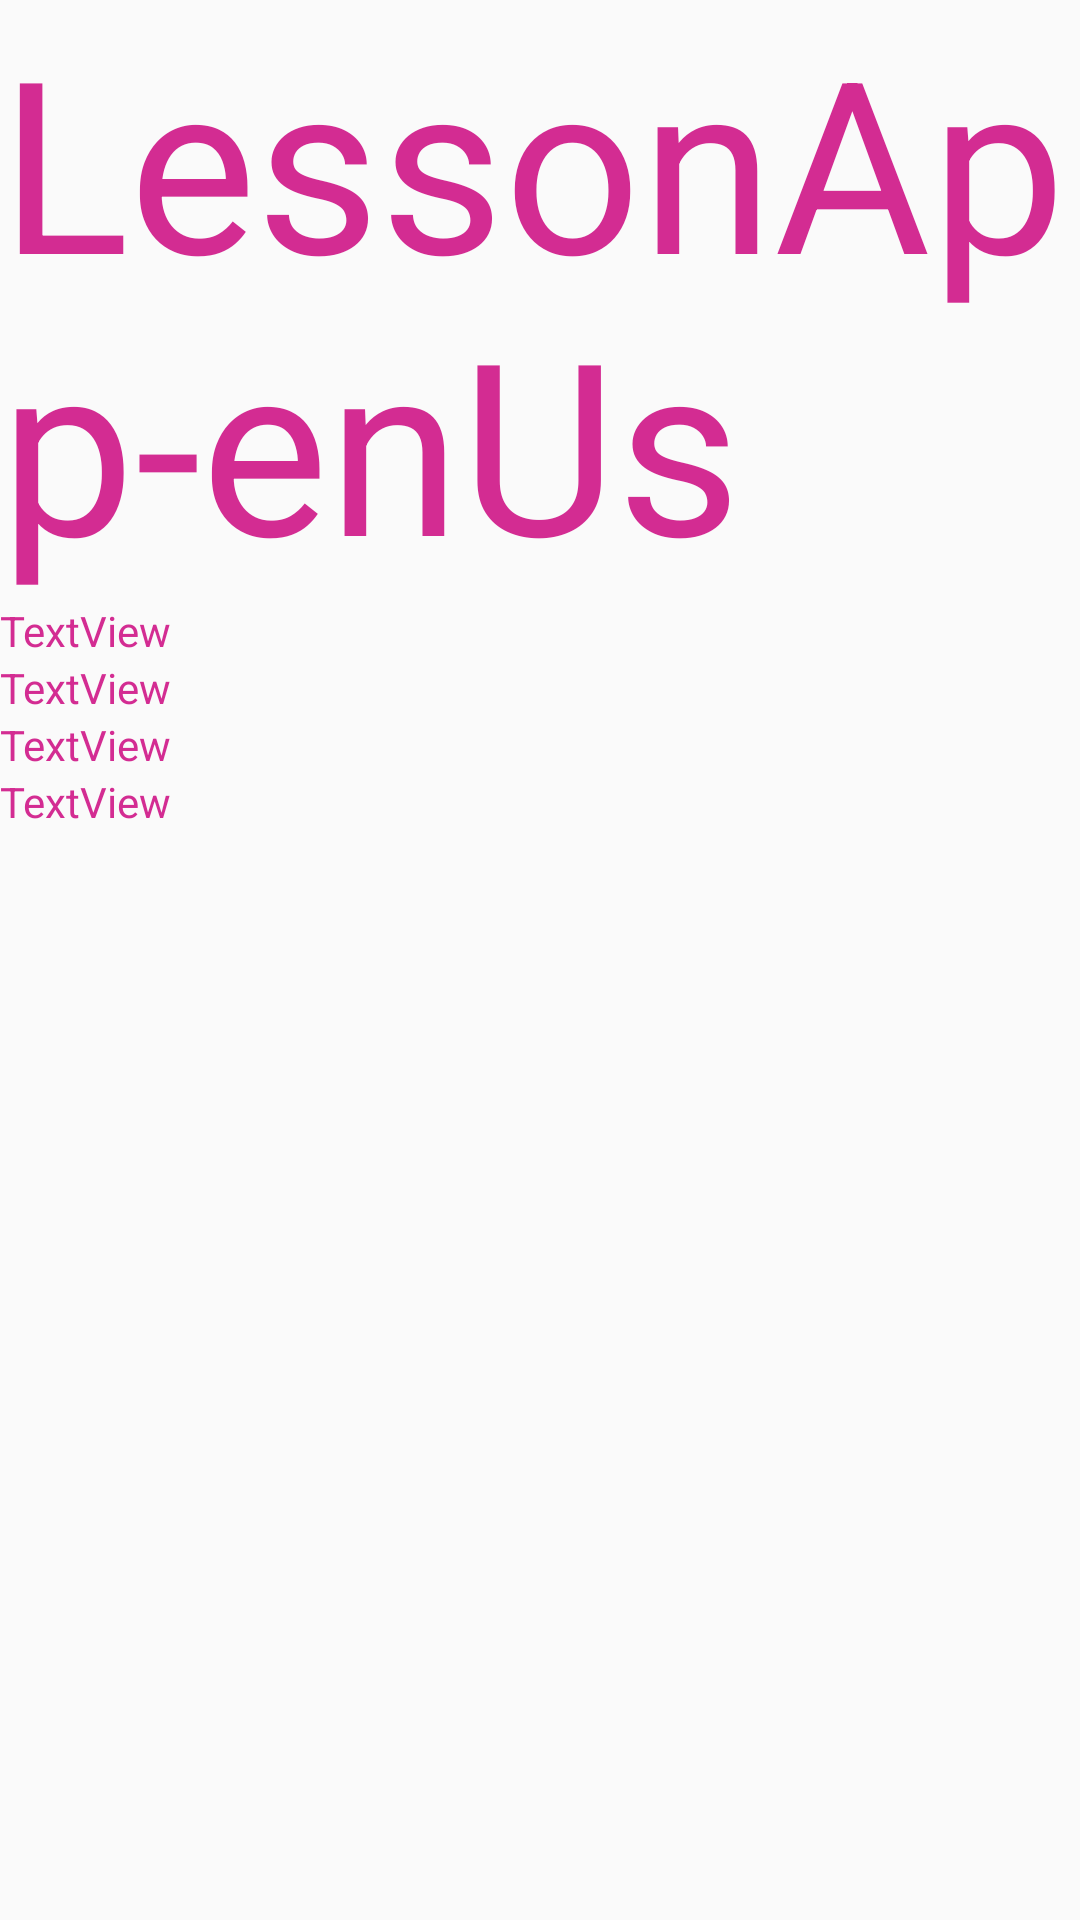

Reconstruct the res/layout file that produces this screen, plus the resources it refers to.
<!-- AndroidManifest.xml: application theme AppTheme -->
<!-- res/layout/activity_detail.xml -->
<?xml version="1.0" encoding="utf-8"?>
<LinearLayout xmlns:android="http://schemas.android.com/apk/res/android"
		xmlns:app="http://schemas.android.com/apk/res-auto"
		xmlns:tools="http://schemas.android.com/tools"
		android:layout_width="match_parent"
		android:layout_height="match_parent"
		android:orientation="vertical"
		tools:context=".DetailActivity">

	<TextView
			android:id="@+id/cardNumber"
			style="@style/textColorStyle"
			android:layout_width="match_parent"
			android:layout_height="wrap_content"
			android:text="@string/app_name" />

	<TextView
			android:id="@+id/ownerName"
			android:layout_width="match_parent"
			android:layout_height="wrap_content"
			android:text="TextView" />

	<TextView
			android:id="@+id/expires"
			android:layout_width="match_parent"
			android:layout_height="wrap_content"
			android:text="TextView" />

	<TextView
			android:id="@+id/pin"
			android:layout_width="match_parent"
			android:layout_height="wrap_content"
			android:text="TextView" />

	<TextView
			android:id="@+id/balance"
			android:layout_width="match_parent"
			android:layout_height="wrap_content"
			android:text="TextView" />


</LinearLayout>
<!-- resources referenced by this layout -->
<resources>
  <string name="app_name">LessonApp-enUs</string>
  <style name="textColorStyle" parent="Widget.AppCompat.TextView">
  		<item name="android:textSize">80sp</item>
  	</style>
  <style name="AppTheme" parent="Theme.AppCompat.Light.DarkActionBar">
  		
  
  		<item name="colorPrimaryDark">@color/colorPrimaryDark</item>
  
  
  		<item name="android:textColorPrimary">@color/colorTest</item>
  		<item name="android:textColor">@color/colorTest</item>
  	</style>
  <color name="colorPrimaryDark">#00574B</color>
  <color name="colorTest">#faD22890</color>
</resources>
